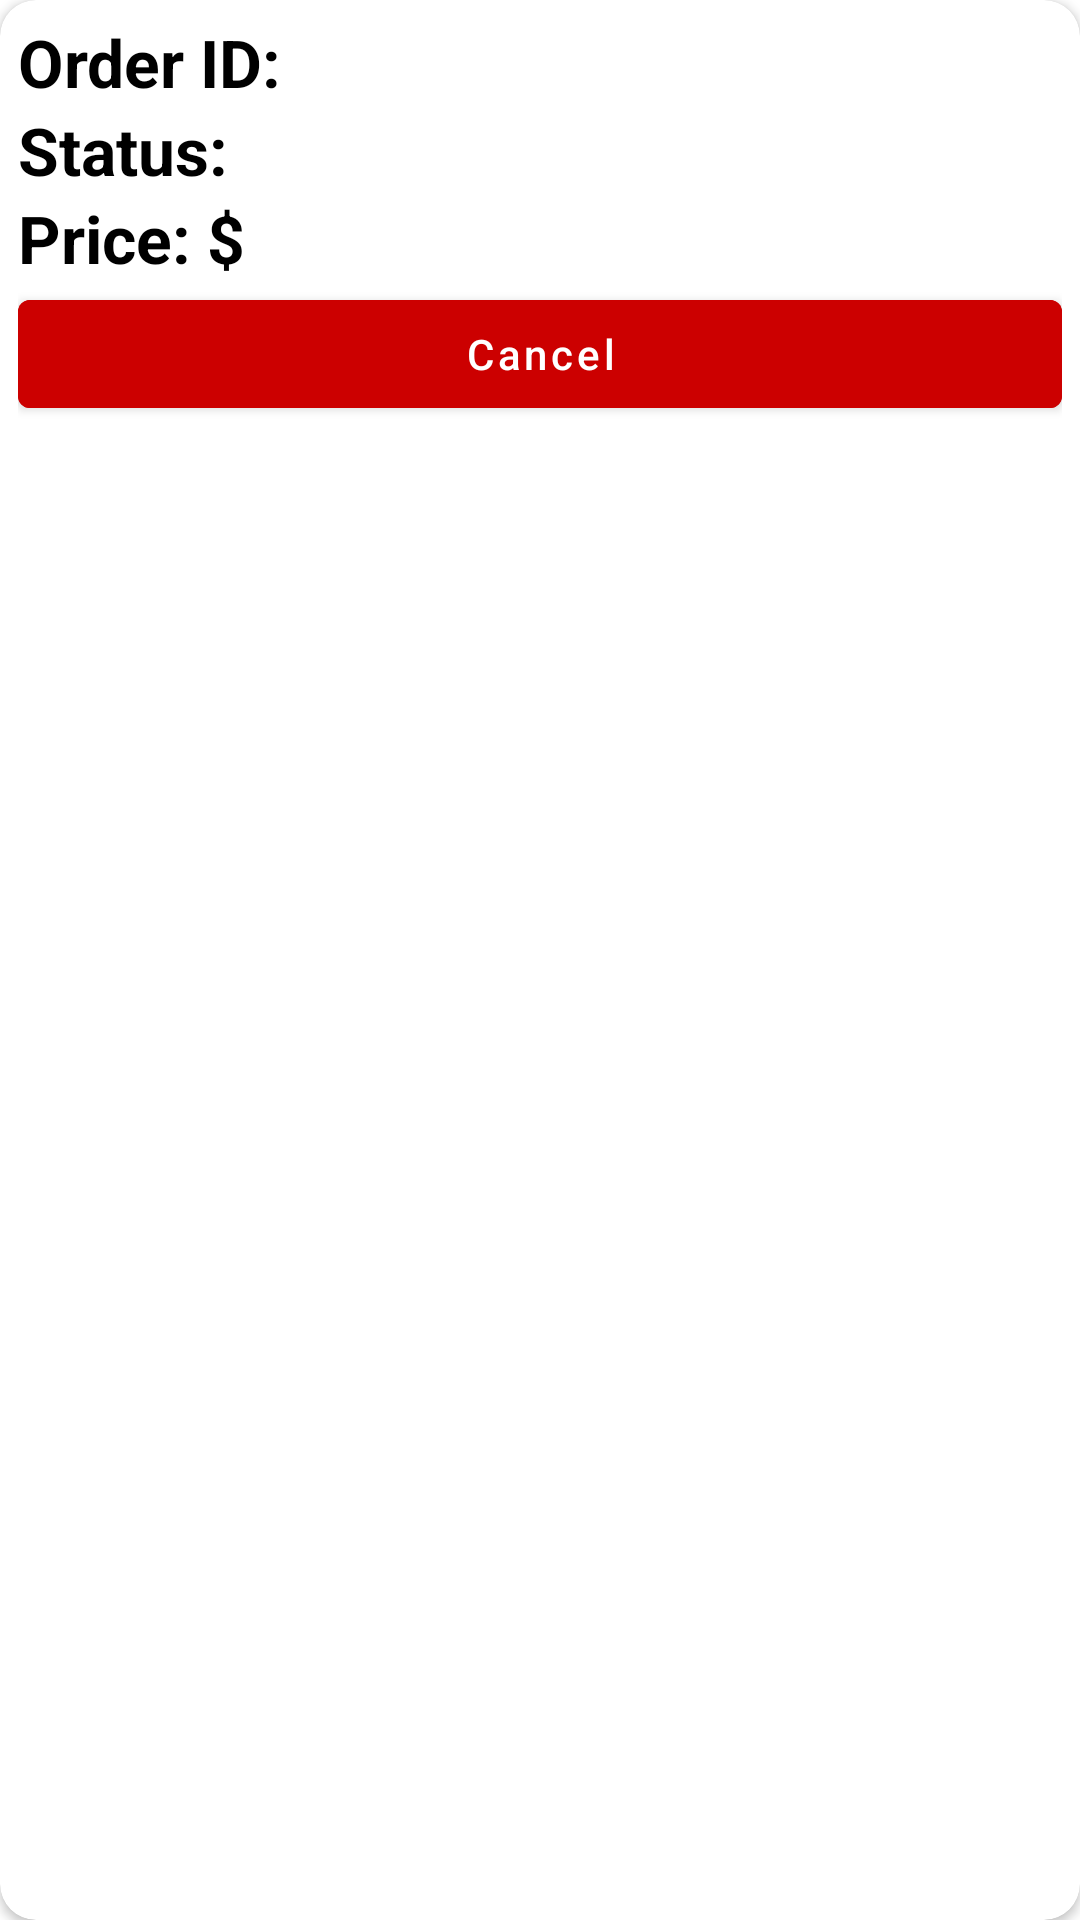

Produce the Android XML layout that renders to this screen, including the resource entries it uses.
<!-- AndroidManifest.xml: application theme Theme.Doan3 -->
<!-- res/layout/all_order_item_layout.xml -->
<?xml version="1.0" encoding="utf-8"?>
<androidx.cardview.widget.CardView xmlns:android="http://schemas.android.com/apk/res/android"
    android:layout_width="match_parent"
    android:layout_height="wrap_content"
    xmlns:app="http://schemas.android.com/apk/res-auto"
    android:layout_margin="12dp"
    app:cardCornerRadius="12dp"
    android:padding="12dp">



    <LinearLayout
        android:layout_margin="6dp"
        android:layout_width="match_parent"
        android:layout_height="match_parent"
        android:orientation="vertical">
        <TextView
            android:layout_width="wrap_content"
            android:layout_height="wrap_content"
            android:text="Order ID:"
            android:textStyle="bold"
            android:textSize="22sp"
            android:textColor="@color/black"
            android:id="@+id/orderIDTv"

            >

        </TextView>

        <TextView
            android:layout_width="wrap_content"
            android:layout_height="wrap_content"
            android:text="Status: "
            android:textStyle="bold"
            android:textSize="22sp"
            android:textColor="@color/black"
            android:id="@+id/orderStatusTv"

            >

        </TextView>

        <TextView
            android:layout_width="wrap_content"
            android:layout_height="wrap_content"
            android:text="Price: $"
            android:textStyle="bold"
            android:textSize="22sp"
            android:textColor="@color/black"
            android:id="@+id/productPriceTv"

            >

        </TextView>


        <LinearLayout
            android:layout_width="match_parent"
            android:layout_height="wrap_content"
            android:weightSum="1">


            <com.google.android.material.button.MaterialButton
                android:layout_width="0dp"
                android:layout_height="wrap_content"
                android:layout_weight="1"
                android:text="Cancel"
                android:backgroundTint="@color/red"
                android:textAllCaps="false"
                android:id="@+id/cancelBtn"
                >

            </com.google.android.material.button.MaterialButton>



        </LinearLayout>
    </LinearLayout>

</androidx.cardview.widget.CardView>
<!-- resources referenced by this layout -->
<resources>
  <color name="black">#FF000000</color>
  <color name="red">@android:color/holo_red_dark</color>
  <style name="Theme.Doan3" parent="Theme.MaterialComponents.DayNight.NoActionBar">
          
          <item name="colorPrimary">@color/colorPrimary</item>
          <item name="colorPrimaryVariant">@color/purple_700</item>
          <item name="colorOnPrimary">@color/white</item>
          
          <item name="colorSecondary">@color/teal_200</item>
          <item name="colorSecondaryVariant">@color/teal_700</item>
          <item name="colorOnSecondary">@color/black</item>
          
          <item name="android:statusBarColor">?attr/colorPrimaryVariant</item>
          
  
      </style>
  <color name="colorPrimary">#FF01579B</color>
  <color name="purple_700">#FF3700B3</color>
  <color name="white">#FFFFFFFF</color>
  <color name="teal_200">#FF03DAC5</color>
  <color name="teal_700">#FF018786</color>
</resources>
